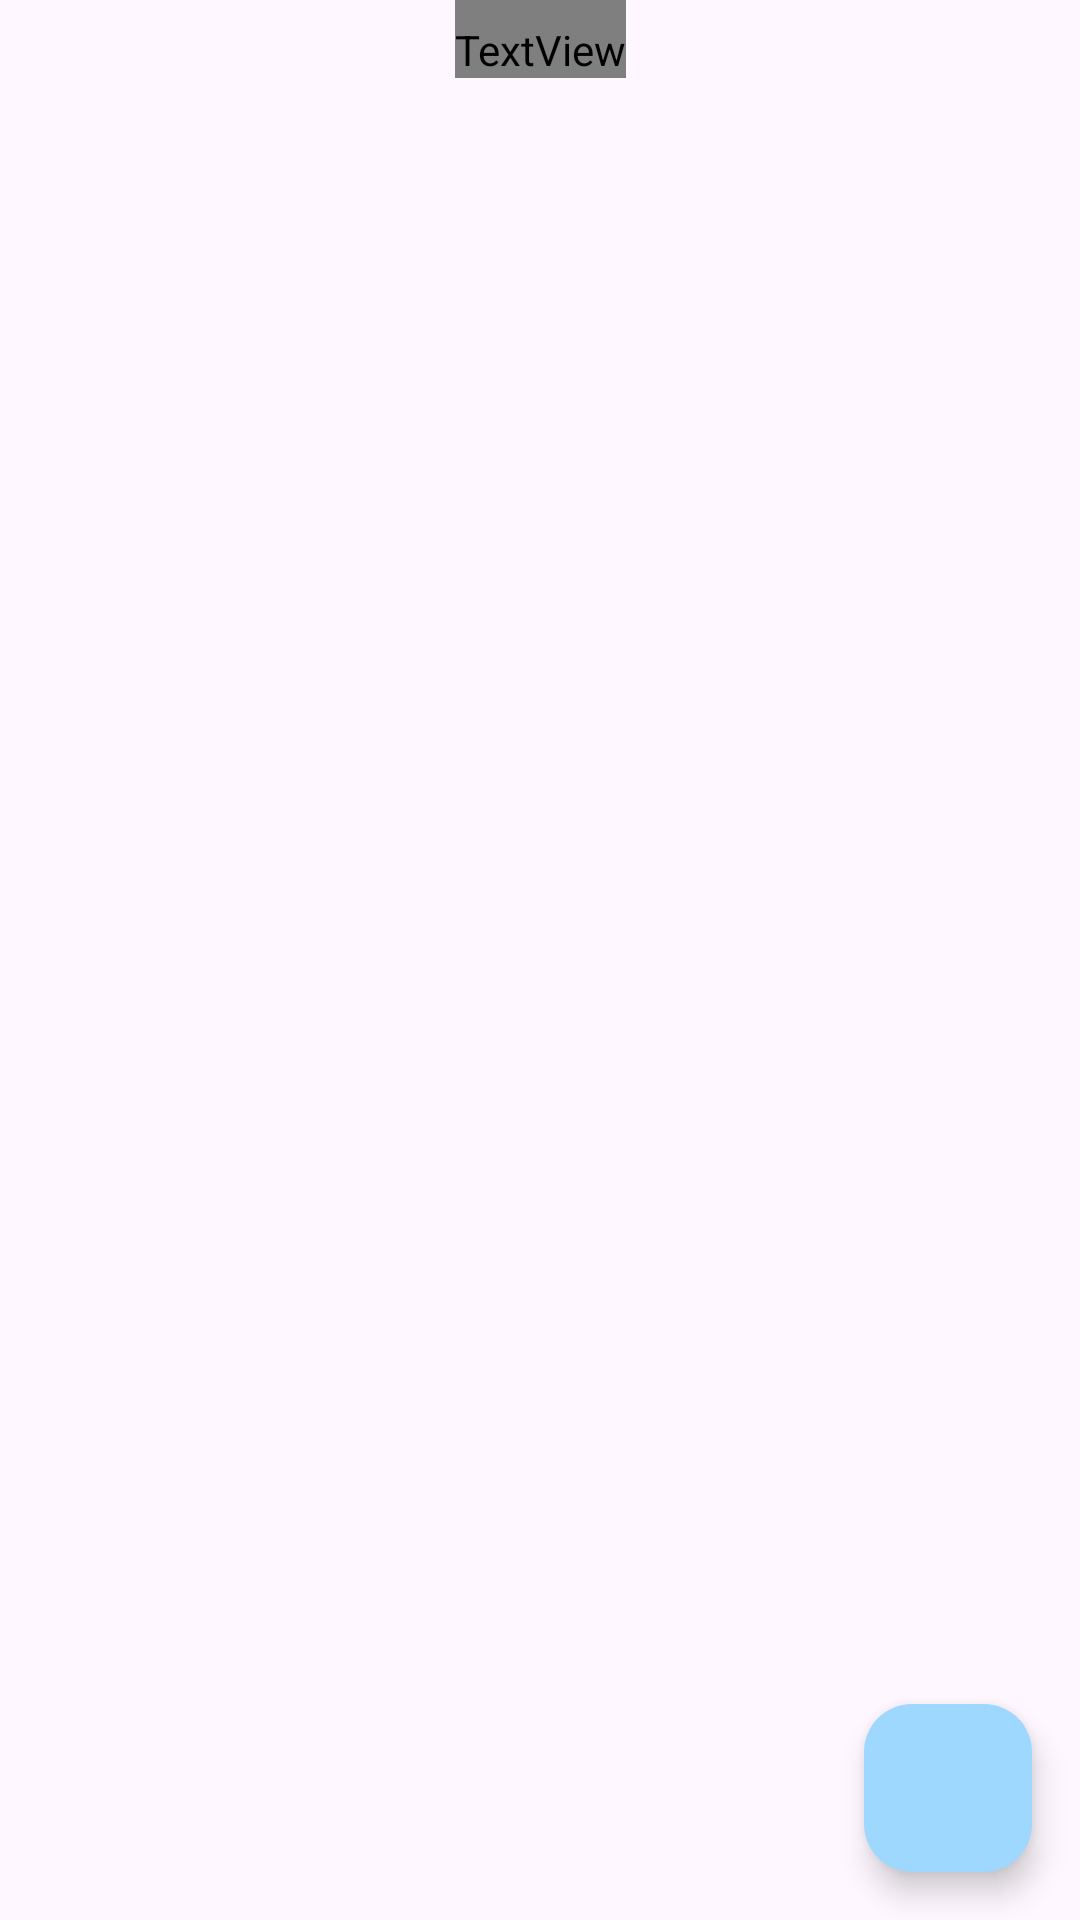

The Android layout XML behind this screen, and the referenced resources:
<!-- AndroidManifest.xml: application theme Theme.SmileTalk -->
<!-- res/layout/activity_contacts.xml -->
<?xml version="1.0" encoding="utf-8"?>
<FrameLayout
    xmlns:android="http://schemas.android.com/apk/res/android"
    xmlns:app="http://schemas.android.com/apk/res-auto"
    xmlns:tools="http://schemas.android.com/tools"
    android:layout_width="match_parent"
    android:layout_height="match_parent">

    <androidx.constraintlayout.widget.ConstraintLayout
        android:layout_width="match_parent"
        android:layout_height="match_parent"
        tools:context=".ContactsActivity">

        <TextView
            android:id="@+id/messagesTitle"
            android:layout_width="wrap_content"
            android:layout_height="wrap_content"
            android:fontFamily="@font/poppins_bold"
            android:maxLines="1"
            android:paddingTop="7dp"
            android:text="Messages"
            android:textColor="@color/gray"
            android:textSize="24sp"
            app:layout_constraintEnd_toEndOf="parent"
            app:layout_constraintStart_toStartOf="parent"
            app:layout_constraintTop_toTopOf="parent" />

        <androidx.recyclerview.widget.RecyclerView
            android:id="@+id/rvContacts"
            android:layout_width="match_parent"
            android:layout_height="0dp"
            app:layout_constraintBottom_toBottomOf="parent"
            app:layout_constraintEnd_toEndOf="parent"
            app:layout_constraintStart_toStartOf="parent"
            app:layout_constraintTop_toBottomOf="@id/messagesTitle" />

        <com.google.android.material.floatingactionbutton.FloatingActionButton
            android:id="@+id/fab"
            android:layout_width="wrap_content"
            android:layout_height="wrap_content"
            android:layout_margin="16dp"
            android:src="@drawable/ic_add"
            app:backgroundTint="@color/extra_light_blue"
            app:layout_constraintBottom_toBottomOf="parent"
            app:layout_constraintEnd_toEndOf="parent"
            tools:ignore="SpeakableTextPresentCheck,ImageContrastCheck" />

    </androidx.constraintlayout.widget.ConstraintLayout>

    <View
        android:id="@+id/grayOutOverlay"
        android:layout_width="match_parent"
        android:layout_height="match_parent"
        android:background="@color/overlay_gray"
        android:visibility="gone" />

</FrameLayout>
<!-- resources referenced by this layout -->
<resources>
  <color name="extra_light_blue">#9ed7ff</color>
  <color name="gray">#707070</color>
  <color name="overlay_gray">#80000000</color>
  <style name="Theme.SmileTalk" parent="LightTheme">
      
      <item name="android:navigationBarColor">@android:color/transparent</item>
      <item name="android:statusBarColor">@android:color/transparent</item>
      <item name="android:windowLightStatusBar">?attr/isLightTheme</item>
    </style>
  <style name="LightTheme" parent="Theme.Material3.DayNight.NoActionBar">
          <item name="primary">@color/light_blue</item>
          <item name="bigText">@color/gray</item>
          <item name="attention">@color/red</item>
          <item name="background">@color/white</item>
          <item name="normalTxt">@color/black</item>
          <item name="secondary">@color/blue</item>
          <item name="signInPic">@drawable/background</item>
  
      </style>
  <color name="light_blue">#0495FF</color>
  <color name="red">#FF6A68</color>
  <color name="white">#FFFFFFFF</color>
  <color name="black">#FF000000</color>
  <color name="blue">#30f</color>
</resources>
